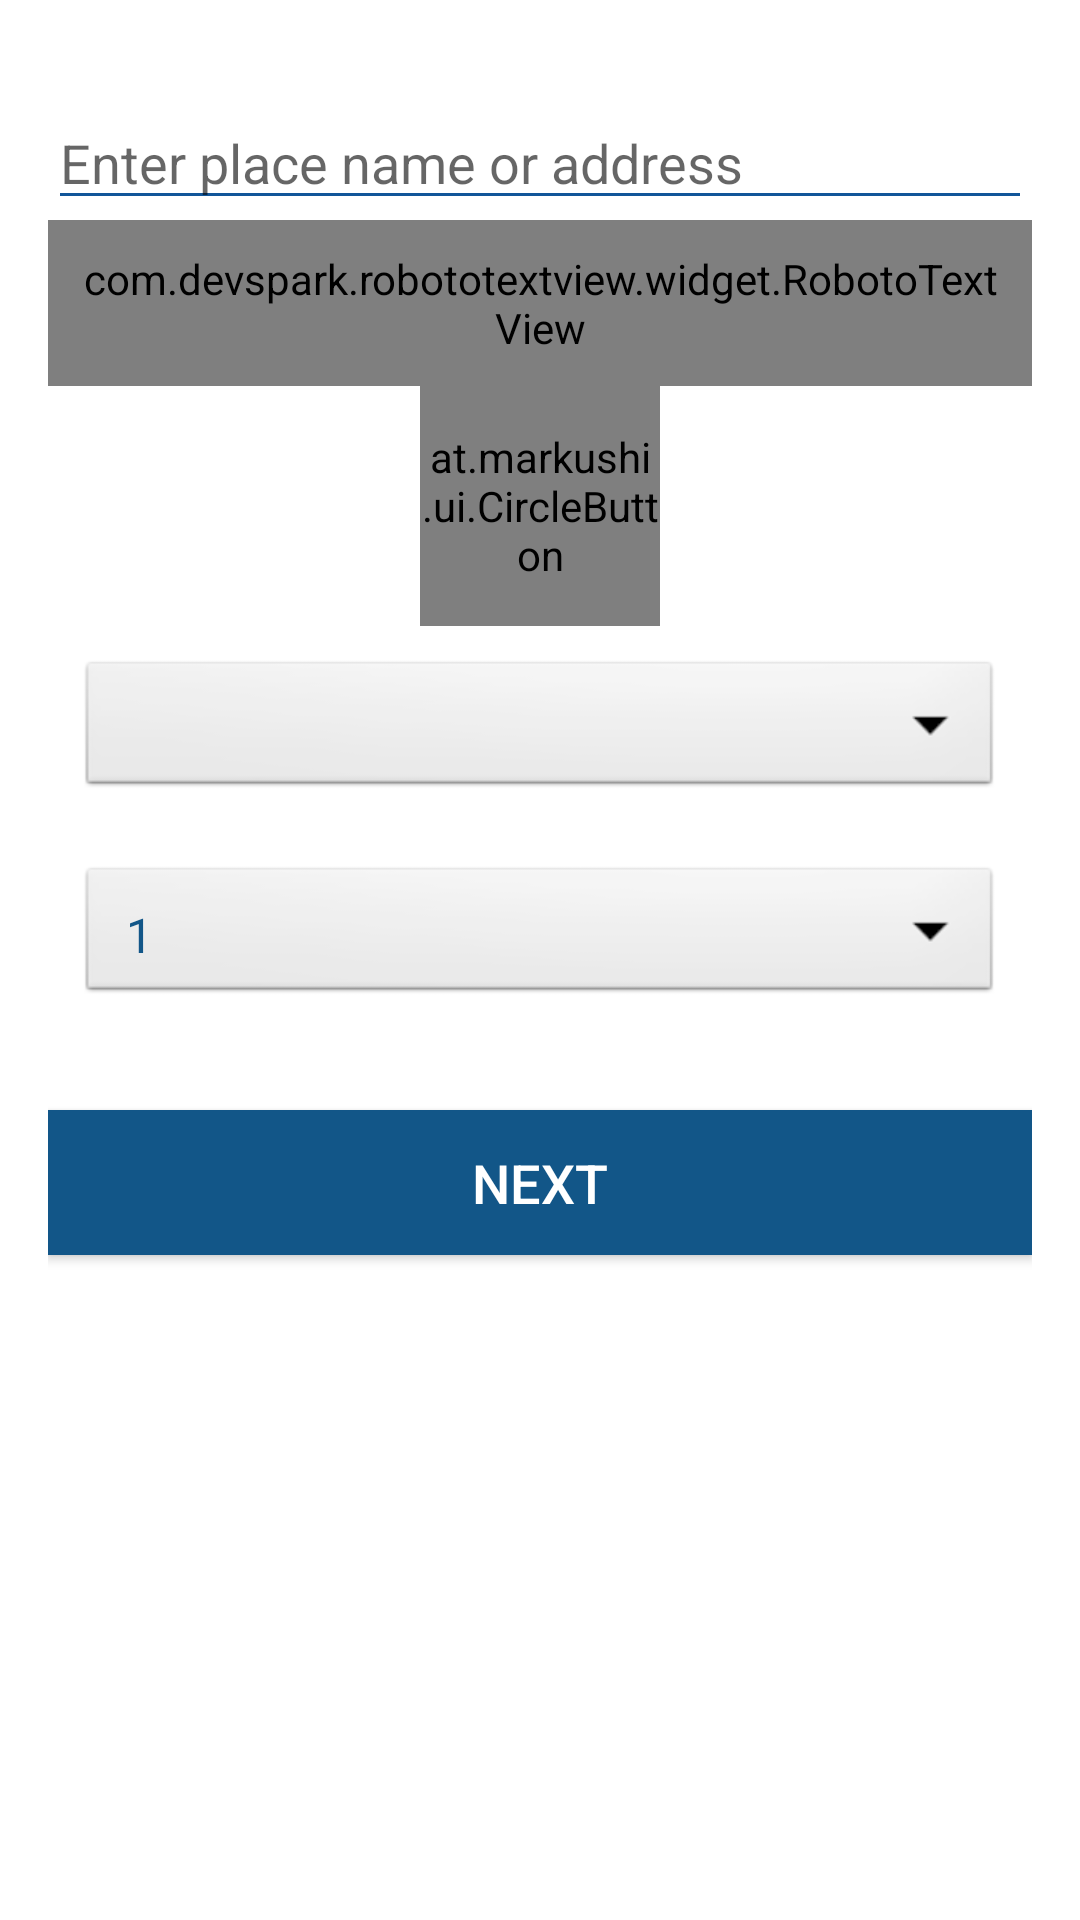

Write the Android layout XML for this screen, with the resource values it uses.
<!-- AndroidManifest.xml: application theme AppTheme -->
<!-- res/layout/fragment_page3.xml -->
<?xml version="1.0" encoding="utf-8"?>
<ScrollView xmlns:android="http://schemas.android.com/apk/res/android"
    xmlns:app="http://schemas.android.com/apk/res-auto"
    android:layout_width="fill_parent"
    android:layout_height="fill_parent"
    android:fitsSystemWindows="true">

    <LinearLayout
        android:layout_width="match_parent"
        android:layout_height="match_parent"
        android:layout_marginBottom="30dp"
        android:layout_marginTop="8dp"
        android:focusable="true"
        android:focusableInTouchMode="true"
        android:orientation="vertical"
        android:padding="16dp">

        <AutoCompleteTextView
            android:id="@+id/create_public_event_autocomplete_places"
            android:layout_width="match_parent"
            android:layout_height="wrap_content"
            android:layout_gravity="center_horizontal"
            android:layout_marginTop="8dp"
            android:hint="@string/autocomplete_hint"
            android:singleLine="true" />

        <com.devspark.robototextview.widget.RobotoTextView
            android:id="@+id/textView"
            android:layout_width="wrap_content"
            android:layout_height="wrap_content"
            android:layout_gravity="center_horizontal"
            android:gravity="center"
            android:padding="10dp"
            android:text="Or"
            android:textAppearance="?android:attr/textAppearanceLarge" />

        <at.markushi.ui.CircleButton
            android:id="@+id/create_public_event_current_location"
            android:layout_width="80dip"
            android:layout_height="80dip"
            android:layout_gravity="center_horizontal"
            android:gravity="center"
            android:src="@drawable/ic_place_white_24dp"
            app:cb_color="@color/colorPrimary"
            app:cb_pressedRingWidth="10dip" />

        <Spinner
            android:id="@+id/public_event_type"
            style="@style/spinner_style"
            android:layout_width="match_parent"
            android:layout_height="wrap_content"
            android:layout_marginBottom="16dp"
            android:background="@android:drawable/btn_dropdown"
            android:color="@color/cardview_shadow_end_color"
            android:spinnerMode="dropdown" />

        <Spinner
            android:id="@+id/public_event_visiblity_miles"
            style="@style/spinner_style"
            android:layout_width="match_parent"
            android:layout_height="wrap_content"
            android:layout_marginBottom="16dp"
            android:background="@android:drawable/btn_dropdown"
            android:color="@color/cardview_shadow_end_color"
            android:spinnerMode="dropdown"
            android:prompt="@string/selected_place"
            android:entries="@array/EventVisiblityMiles"
            />

        <android.support.v7.widget.AppCompatButton
            android:id="@+id/public_public_event_page3_next"
            android:layout_width="fill_parent"
            android:layout_height="wrap_content"
            android:layout_marginBottom="50dp"
            android:layout_marginTop="24dp"
            android:background="@color/colorPrimary"
            android:padding="12dp"
            android:textSize="18sp"
            android:textColor="@android:color/white"

            android:text="Next" />

    </LinearLayout>
</ScrollView>
<!-- resources referenced by this layout -->
<resources>
  <string-array name="EventVisiblityMiles">
          <item>1</item>
          <item>5</item>
          <item>10</item>
          <item>25</item>
          <item>50</item>
      </string-array>
  <color name="colorPrimary">#125688</color>
  <string name="autocomplete_hint">Enter place name or address</string>
  <string name="selected_place">Last Selected Place:</string>
  <style name="spinner_style">
          <item name="android:layout_width">match_parent</item>
          <item name="android:layout_height">wrap_content</item>
          <item name="android:layout_margin">10dp</item>
          <item name="android:paddingLeft">8dp</item>
          <item name="android:paddingRight">20dp</item>
          <item name="android:paddingTop">5dp</item>
          <item name="android:paddingBottom">5dp</item>
          <item name="android:popupBackground">@color/colorPrimary</item>
      </style>
  <style name="AppTheme" parent="Theme.AppCompat.Light">
          
          <item name="colorPrimary">@color/colorPrimary</item>
          <item name="colorPrimaryDark">@color/colorPrimaryDark</item>
          <item name="colorAccent">@color/colorAccent</item>
          <item name="windowNoTitle">true</item>
          <item name="windowActionBar">false</item>
      </style>
  <color name="colorPrimaryDark">#125699</color>
  <color name="colorAccent">#125688</color>
</resources>
